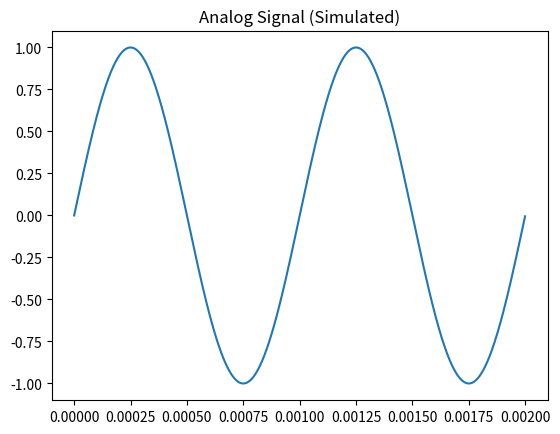

Here is the Python script that generated this plot:
import numpy as np
import matplotlib.pyplot as plt

# This is our analog signal (continuous-like)
fs_analog = 1_000_000  # 1 million samples per second = high resolution
t = np.linspace(0, 0.01, int(fs_analog * 0.01)) 
analog_signal = np.sin(2 * np.pi * 1000 * t)  # 1 kHz sine wave

plt.plot(t[:2000], analog_signal[:2000])
plt.title("Analog Signal (Simulated)")
plt.show()
